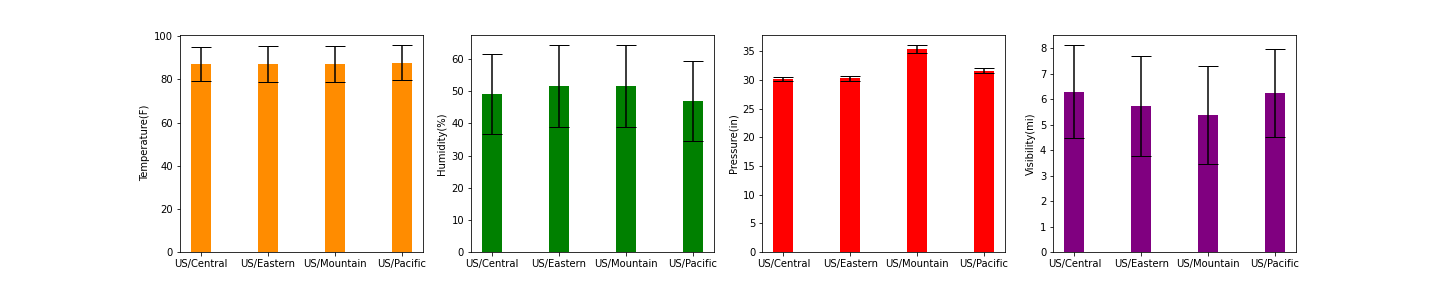

The file beside this chart, header and first rows:
TimeZone, Temperature(F)_mean, Temperature(F)_std, Humidity(%)_mean, Humidity(%)_std, Pressure(in)_mean, Pressure(in)_std, Visibility(mi)_mean, Visibility(mi)_std
US/Central, 87.2, 7.868, 49.16, 12.53, 30.15, 0.3842, 6.295, 1.835
US/Eastern, 86.92, 8.341, 51.63, 12.76, 30.28, 0.4717, 5.738, 1.975
US/Mountain, 87.16, 8.443, 51.69, 12.71, 35.37, 0.7458, 5.376, 1.914
US/Pacific, 87.78, 8.205, 46.91, 12.53, 31.65, 0.4703, 6.243, 1.714
